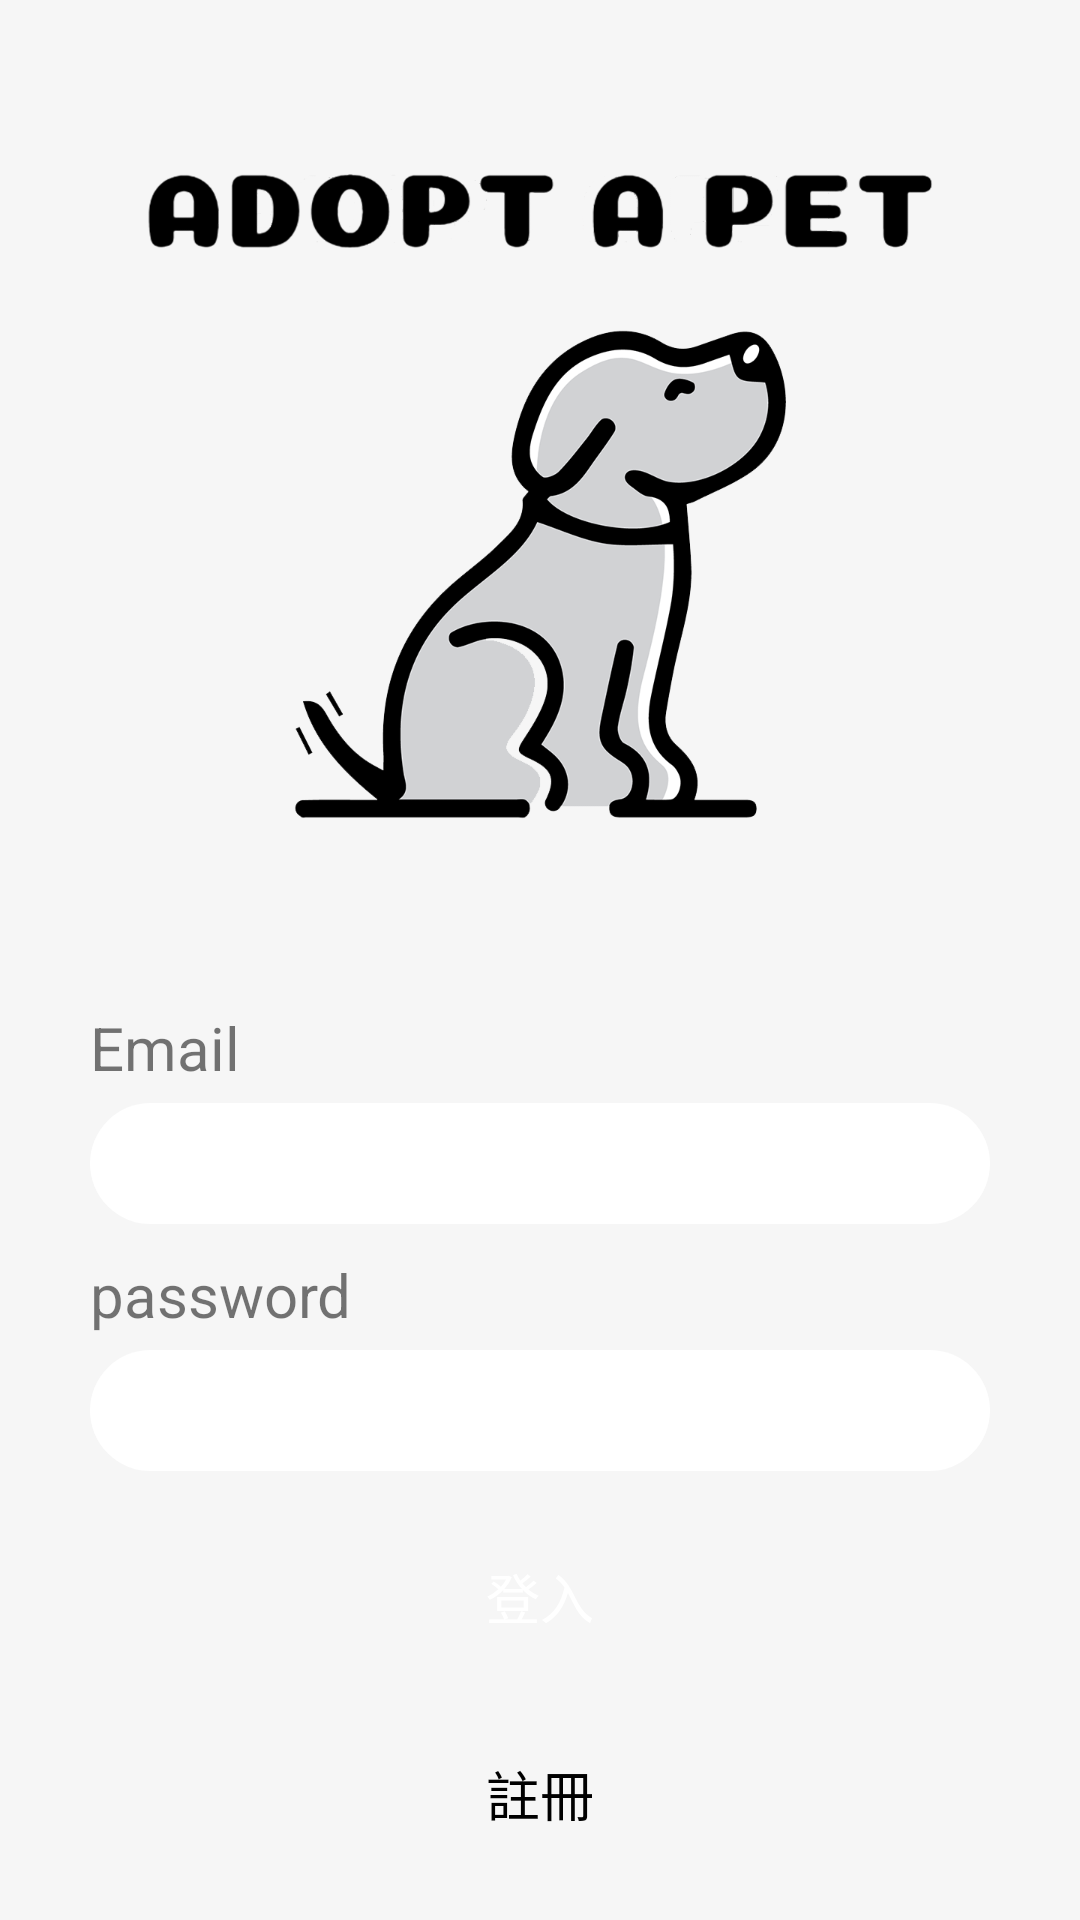

This screen was rendered from an Android layout file. Write that file and the resources it references.
<!-- AndroidManifest.xml: application theme Theme.Pet -->
<!-- res/layout/activity_login.xml -->
<?xml version="1.0" encoding="utf-8"?>
<androidx.constraintlayout.widget.ConstraintLayout xmlns:android="http://schemas.android.com/apk/res/android"
    xmlns:app="http://schemas.android.com/apk/res-auto"
    xmlns:tools="http://schemas.android.com/tools"
    android:layout_width="match_parent"
    android:layout_height="match_parent"
    android:background="@color/activity_bg_gray"
    tools:context=".LoginActivity">

    <ImageView
        android:id="@+id/loginAct_iv_logo"
        android:layout_width="300dp"
        android:layout_height="300dp"
        android:src="@drawable/logo"
        app:layout_constraintBottom_toTopOf="@id/relativeLayout"
        app:layout_constraintEnd_toEndOf="parent"
        app:layout_constraintStart_toStartOf="parent"
        app:layout_constraintTop_toTopOf="parent" />

    <RelativeLayout
        android:id="@+id/relativeLayout"
        android:layout_width="wrap_content"
        android:layout_height="wrap_content"
        android:baselineAligned="false"
        app:layout_constraintBottom_toTopOf="@id/loginAct_btn_login"
        app:layout_constraintEnd_toEndOf="parent"
        app:layout_constraintStart_toStartOf="parent"
        app:layout_constraintTop_toBottomOf="@+id/loginAct_iv_logo">

        <TextView
            android:id="@+id/loginAct_tv_email"
            android:layout_width="wrap_content"
            android:layout_height="wrap_content"
            android:layout_marginBottom="5dp"
            android:text="Email"
            android:textSize="20dp" />

        <EditText
            android:id="@+id/loginAct_et_email"
            android:layout_width="300dp"
            android:layout_height="wrap_content"
            android:layout_below="@id/loginAct_tv_email"
            android:background="@drawable/inp_rou"
            android:paddingHorizontal="13dp"
            android:paddingVertical="8dp"
            android:digits="0123456789abcdefghigklmnopqrstuvwxyzABCDEFGHIJKLMNOPQRSTUVWXYZ@."
            android:inputType="textEmailAddress"
            android:maxLength="256"
            android:singleLine="true"
            android:textColor="#000000"
            android:textColorHint="#626262" />

        <TextView
            android:id="@+id/loginAct_tv_password"
            android:layout_width="wrap_content"
            android:layout_height="wrap_content"
            android:layout_below="@id/loginAct_et_email"
            android:layout_marginTop="10dp"
            android:layout_marginBottom="5dp"
            android:text="password"
            android:textSize="20dp" />

        <EditText
            android:id="@+id/loginAct_et_password"
            android:layout_width="300dp"
            android:layout_height="wrap_content"
            android:layout_below="@id/loginAct_tv_password"
            android:background="@drawable/inp_rou"
            android:paddingHorizontal="13dp"
            android:paddingVertical="8dp"
            android:singleLine="true"
            android:textColor="#000000"
            android:inputType="textPassword"
            android:maxLength="20"
            android:digits="0123456789abcdefghigklmnopqrstuvwxyzABCDEFGHIJKLMNOPQRSTUVWXYZ~!$%^&amp;*()[]{}:;&apos;&quot;,./?&lt;&gt;+-=|_@# "

            android:textColorHint="#626262" />
    </RelativeLayout>

    <Button
        android:id="@+id/loginAct_btn_login"
        android:layout_width="330dp"
        android:layout_height="wrap_content"
        android:background="@drawable/shape_btn_login_bg"
        android:text="登入"
        android:textAllCaps="false"
        android:textColor="@color/white"
        android:textSize="18sp"
        android:translationZ="10dp"
        app:layout_constraintBottom_toTopOf="@id/loginAct_btn_sign_up"
        app:layout_constraintEnd_toEndOf="parent"
        app:layout_constraintStart_toStartOf="parent"
        app:layout_constraintTop_toBottomOf="@+id/relativeLayout" />

    <Button
        android:id="@+id/loginAct_btn_sign_up"
        android:layout_width="330dp"
        android:layout_height="wrap_content"
        android:layout_below="@id/loginAct_btn_login"
        android:background="@drawable/shape_white_radius30"
        android:text="註冊"
        android:textAllCaps="false"
        android:textColor="@color/black"
        android:textSize="18sp"
        android:translationZ="5dp"
        app:layout_constraintBottom_toBottomOf="parent"
        app:layout_constraintEnd_toEndOf="parent"
        app:layout_constraintStart_toStartOf="parent"
        app:layout_constraintTop_toBottomOf="@+id/loginAct_btn_login" />

</androidx.constraintlayout.widget.ConstraintLayout>
<!-- resources referenced by this layout -->
<resources>
  <color name="activity_bg_gray">#F6F6F6</color>
  <color name="black">#FF000000</color>
  <color name="white">#FFFFFFFF</color>
  <!-- drawable inp_rou (drawable) -->
  <?xml version="1.0" encoding="utf-8"?>
  <shape xmlns:android="http://schemas.android.com/apk/res/android">
      <solid android:color="#fff"></solid>
      <corners android:radius="30dp"></corners>
  </shape>
  <!-- drawable logo: png bitmap (drawable, 134574 bytes) -->
  <style name="Theme.Pet" parent="Theme.Design.Light.NoActionBar">
          
          <item name="colorPrimary">@color/purple_500</item>
          <item name="colorPrimaryVariant">@color/purple_700</item>
          <item name="colorOnPrimary">@color/white</item>
          
          <item name="colorSecondary">@color/teal_200</item>
          <item name="colorSecondaryVariant">@color/teal_700</item>
          <item name="colorOnSecondary">@color/black</item>
          
          <item name="android:statusBarColor" tools:targetApi="l">?attr/colorPrimaryVariant</item>
          
      </style>
  <color name="purple_500">#FF6200EE</color>
  <color name="purple_700">#FF3700B3</color>
  <color name="teal_200">#FF03DAC5</color>
  <color name="teal_700">#FF018786</color>
</resources>
